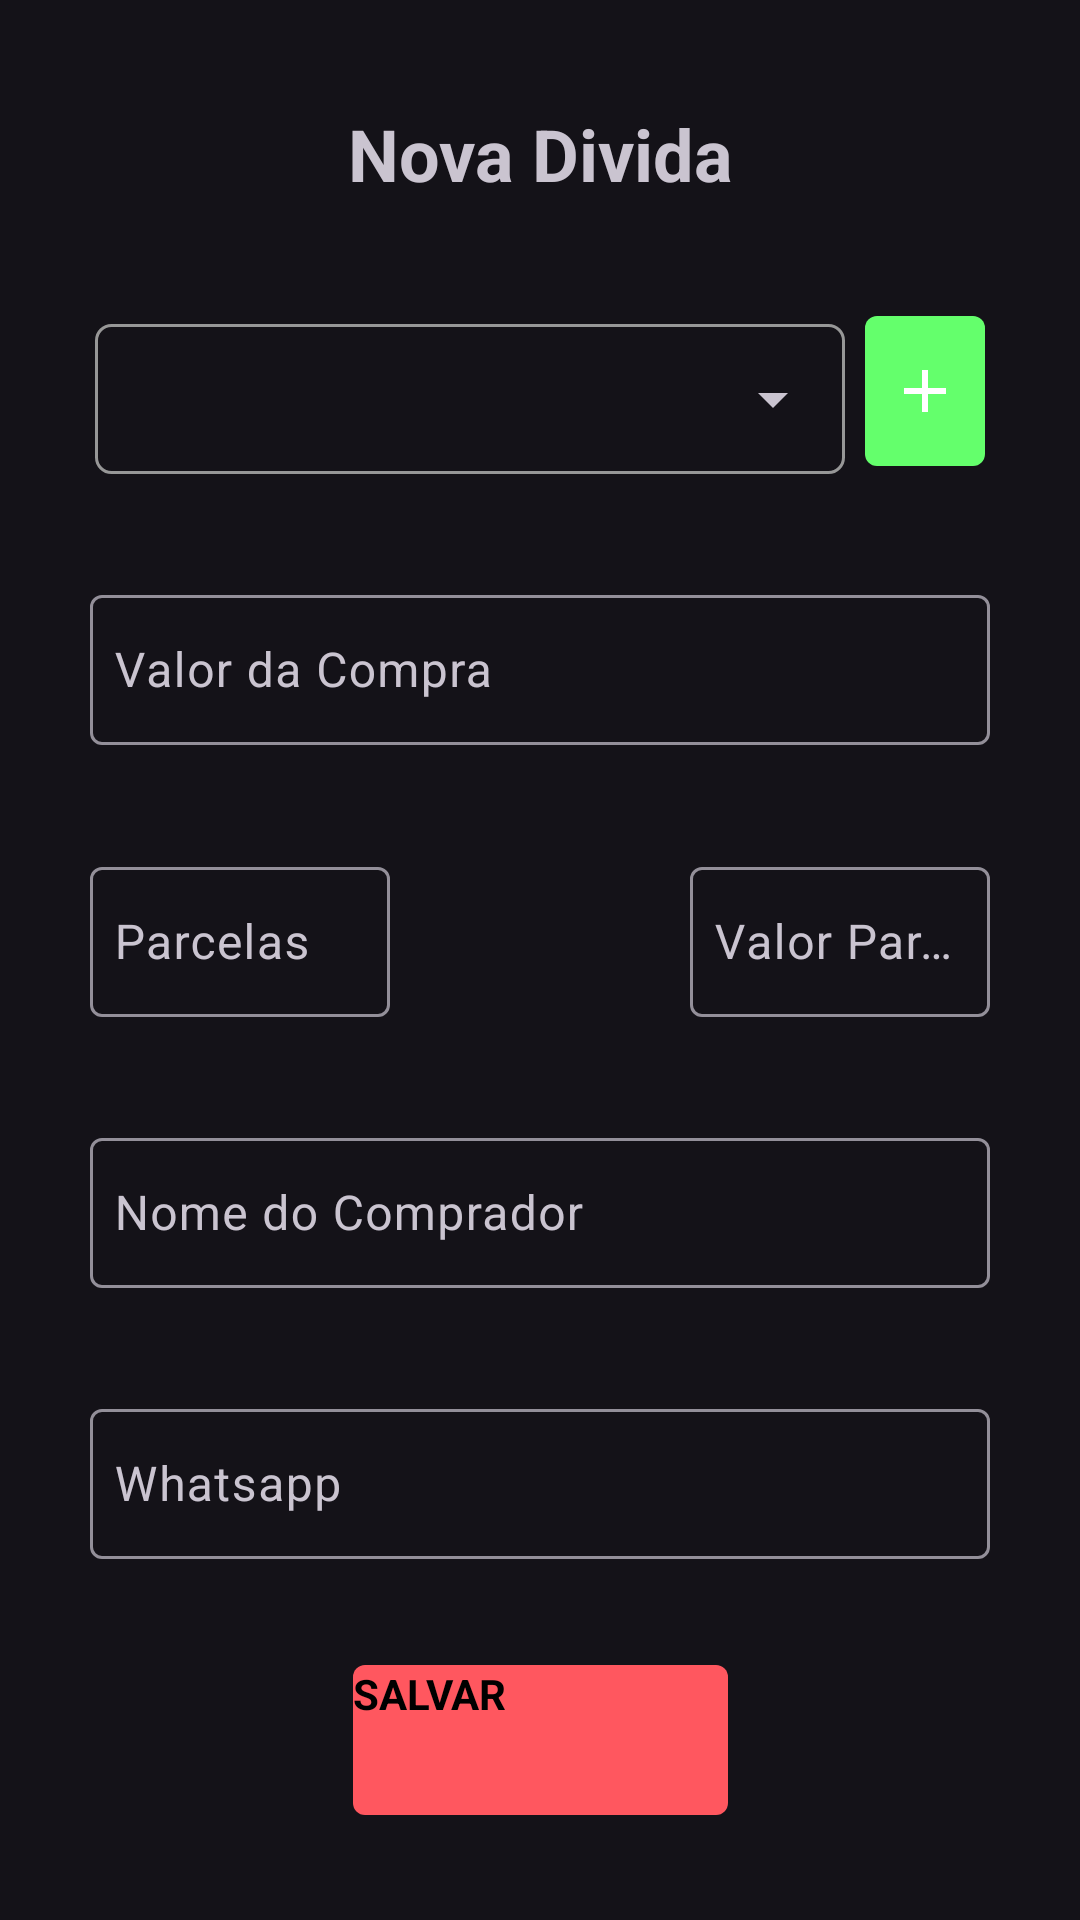

Write the Android layout XML for this screen, with the resource values it uses.
<!-- AndroidManifest.xml: application theme Theme.Dark2 -->
<!-- res/layout/fragment_add_debt.xml -->
<?xml version="1.0" encoding="utf-8"?>
<androidx.constraintlayout.widget.ConstraintLayout xmlns:android="http://schemas.android.com/apk/res/android"
    xmlns:tools="http://schemas.android.com/tools"
    android:layout_width="match_parent"
    android:layout_height="match_parent"
    xmlns:app="http://schemas.android.com/apk/res-auto"
    tools:context=".ui.adddebt.AddDebtFragment">


    <TextView
        android:id="@+id/titleNewDebitView"
        app:layout_constraintBottom_toTopOf="@id/textFieldSpinnerCardNewDebtView"
        app:layout_constraintEnd_toEndOf="parent"
        app:layout_constraintStart_toStartOf="parent"
        app:layout_constraintTop_toTopOf="parent"
        android:layout_width="wrap_content"
        android:layout_height="wrap_content"
        android:text="@string/nova_divida"
        android:textSize="24sp"
        android:textStyle="bold" />

    <com.google.android.material.textfield.TextInputLayout
        android:id="@+id/textFieldSpinnerCardNewDebtView"
        style="@style/Widget.Material3.TextInputLayout.OutlinedBox.Dense.ExposedDropdownMenu"
        app:layout_constraintBottom_toTopOf="@id/textFieldValueBuyNewDebtView"
        app:layout_constraintEnd_toStartOf="@id/btnOpenViewNewDebtView"
        app:layout_constraintStart_toStartOf="@id/textFieldValueBuyNewDebtView"
        app:layout_constraintTop_toBottomOf="@id/titleNewDebitView"
        android:layout_width="wrap_content"
        android:layout_height="wrap_content">

        <AutoCompleteTextView
            android:id="@+id/spinnerCardNewDebtView"
            android:layout_width="250dp"
            android:layout_height="50dp"
            android:background="@drawable/edittext_background"
            android:inputType="none"
            tools:ignore="LabelFor"
            tools:listitem="@layout/support_simple_spinner_dropdown_item" />

    </com.google.android.material.textfield.TextInputLayout>

    <com.google.android.material.textfield.TextInputLayout
        android:id="@+id/textFieldValueBuyNewDebtView"
        app:layout_constraintBottom_toTopOf="@id/textFieldInstallmentsNewDebtView"
        app:layout_constraintEnd_toEndOf="parent"
        app:layout_constraintStart_toStartOf="parent"
        app:layout_constraintTop_toBottomOf="@id/textFieldSpinnerCardNewDebtView"
        android:layout_width="wrap_content"
        android:layout_height="wrap_content"
        android:elevation="8dp"
        android:hint="Valor da Compra">


        <androidx.appcompat.widget.AppCompatEditText
            android:id="@+id/valueBuyNewDebtView"
            style="@style/ThemeOverlay.Material3.TextInputEditText.OutlinedBox"
            android:layout_width="300dp"
            android:layout_height="50dp"
            android:inputType="numberDecimal"
            android:padding="8dp"
            android:shadowColor="#ff0000" />
    </com.google.android.material.textfield.TextInputLayout>

    <com.google.android.material.textfield.TextInputLayout
        android:id="@+id/textFieldInstallmentsNewDebtView"
        app:layout_constraintBottom_toTopOf="@id/textFieldNameBuyerNewDebtView"
        app:layout_constraintStart_toStartOf="@id/textFieldValueBuyNewDebtView"
        app:layout_constraintTop_toBottomOf="@id/textFieldValueBuyNewDebtView"
        android:layout_width="wrap_content"
        android:layout_height="wrap_content"
        android:hint="@string/parcelas"
        android:textSize="18sp"
        android:textStyle="bold">

        <com.google.android.material.textfield.TextInputEditText
            android:id="@+id/installmentsNewDebtView"
            style="@style/ThemeOverlay.Material3.TextInputEditText.OutlinedBox"
            android:layout_width="100dp"
            android:layout_height="50dp"
            android:autofillHints="Quantidade de parcelas"
            android:inputType="number"
            android:padding="8dp" />
    </com.google.android.material.textfield.TextInputLayout>

    <com.google.android.material.textfield.TextInputLayout
        android:id="@+id/textFieldvalueInstallmentsNewDebtView"
        app:layout_constraintBottom_toTopOf="@id/textFieldNameBuyerNewDebtView"
        app:layout_constraintEnd_toEndOf="@id/textFieldValueBuyNewDebtView"
        app:layout_constraintTop_toBottomOf="@id/textFieldValueBuyNewDebtView"
        android:layout_width="wrap_content"
        android:layout_height="wrap_content"
        android:hint="@string/valor_parcelas"
        android:textSize="18sp"
        android:textStyle="bold">

        <com.google.android.material.textfield.TextInputEditText
            android:id="@+id/valueInstallmentsNewDebtView"
            style="@style/ThemeOverlay.Material3.TextInputEditText.OutlinedBox"
            android:layout_width="100dp"
            android:layout_height="50dp"
            android:enabled="false"
            android:inputType="numberDecimal"
            android:padding="8dp" />
    </com.google.android.material.textfield.TextInputLayout>

    <com.google.android.material.textfield.TextInputLayout
        android:id="@+id/textFieldNameBuyerNewDebtView"
        app:layout_constraintBottom_toTopOf="@id/textFieldWhatsappNewDebtView"
        app:layout_constraintEnd_toEndOf="parent"
        app:layout_constraintStart_toStartOf="parent"
        app:layout_constraintTop_toBottomOf="@id/textFieldvalueInstallmentsNewDebtView"
        android:layout_width="wrap_content"
        android:layout_height="wrap_content"
        android:hint="@string/nome_do_comprador"
        android:textSize="18sp"
        android:textStyle="bold">

        <com.google.android.material.textfield.TextInputEditText
            android:id="@+id/nameBuyerNewDebtView"
            style="@style/ThemeOverlay.Material3.TextInputEditText.OutlinedBox"
            android:layout_width="300dp"
            android:layout_height="50dp"
            android:inputType="textPersonName"
            android:padding="8dp" />
    </com.google.android.material.textfield.TextInputLayout>


    <com.google.android.material.textfield.TextInputLayout
        android:id="@+id/textFieldWhatsappNewDebtView"
        app:layout_constraintBottom_toTopOf="@id/buttonSaveNewDebtView"
        app:layout_constraintEnd_toEndOf="parent"
        app:layout_constraintStart_toStartOf="parent"
        app:layout_constraintTop_toBottomOf="@id/textFieldNameBuyerNewDebtView"
        android:layout_width="wrap_content"
        android:layout_height="wrap_content">

        <com.google.android.material.textfield.TextInputEditText
            android:id="@+id/whatsappNewDebtView"
            style="@style/ThemeOverlay.Material3.TextInputEditText.OutlinedBox"
            android:layout_width="300dp"
            android:layout_height="50dp"
            android:autofillHints="campo para inserir whatsapp"
            android:hint="@string/whatsapp"
            android:inputType="phone"
            android:padding="8dp" />
    </com.google.android.material.textfield.TextInputLayout>

    <Button
        android:id="@+id/buttonSaveNewDebtView"
        app:layout_constraintBottom_toBottomOf="parent"
        app:layout_constraintEnd_toEndOf="parent"
        app:layout_constraintStart_toStartOf="parent"
        app:layout_constraintTop_toBottomOf="@id/textFieldWhatsappNewDebtView"
        android:layout_width="125dp"
        android:layout_height="50dp"
        android:background="@drawable/button_green"
        android:text="@string/salvar"
        android:textColor="@color/colorPrimaryDark"
        android:textStyle="bold" />

    <ImageButton
        android:id="@+id/btnOpenViewNewDebtView"
        app:layout_constraintBottom_toBottomOf="@+id/textFieldSpinnerCardNewDebtView"
        app:layout_constraintEnd_toEndOf="@id/textFieldValueBuyNewDebtView"
        app:layout_constraintStart_toEndOf="@+id/textFieldSpinnerCardNewDebtView"
        app:layout_constraintTop_toTopOf="@+id/textFieldSpinnerCardNewDebtView"
        android:layout_width="40dp"
        android:layout_height="50dp"
        android:layout_marginStart="5dp"
        android:background="@drawable/button_green"
        android:padding="0dp"
        android:src="@drawable/ic_baseline_add_24"
        android:textColor="@color/colorPrimaryDark" />

</androidx.constraintlayout.widget.ConstraintLayout>
<!-- resources referenced by this layout -->
<resources>
  <color name="colorPrimaryDark">#000000</color>
  <!-- drawable button_green (drawable) -->
  <?xml version="1.0" encoding="utf-8"?>
  <shape xmlns:android="http://schemas.android.com/apk/res/android"
      android:shape="rectangle">
      <solid android:color="@color/primaryButtons"/>
      <corners android:radius="4dp"/>
  </shape>
  <!-- drawable edittext_background (drawable) -->
  <?xml version="1.0" encoding="utf-8"?>
  <shape xmlns:android="http://schemas.android.com/apk/res/android">
      <corners android:radius="5dp"/>
      <stroke android:width="1dp" android:color="#979797" />
  </shape>
  <!-- drawable ic_baseline_add_24 (drawable) -->
  <vector xmlns:android="http://schemas.android.com/apk/res/android"
      android:width="24dp"
      android:height="24dp"
      android:viewportWidth="24"
      android:viewportHeight="24"
      >
    <path
        android:fillColor="@android:color/background_light"
        android:pathData="M19,13h-6v6h-2v-6H5v-2h6V5h2v6h6v2z"/>
  </vector>
  <string name="nome_do_comprador">Nome do Comprador</string>
  <string name="nova_divida">Nova Divida</string>
  <string name="parcelas">Parcelas</string>
  <string name="salvar">SALVAR</string>
  <string name="valor_parcelas">Valor Parcelas</string>
  <string name="whatsapp">Whatsapp</string>
  <style name="Theme.Dark2" parent="Theme.Material3.Dark">
          <item name="colorPrimary">@color/colorPrimary</item>
          <item name="buttonStyle">@style/butonnRed</item>
          <item name="colorAccent">@color/colorAccent</item>
          <item name="colorPrimaryDark">@color/colorPrimaryDark</item>
          <item name="actionBarStyle">@style/Solid</item>
  
      </style>
  <color name="primaryButtons">#64FF6C</color>
  <color name="colorPrimary">#64FF6C</color>
  <style name="butonnRed">
          <item name="background">@color/readButton</item>
          <item name="android:backgroundTint">@color/readButton</item>
          <item name="cornerRadius">4dp</item>
  
  
      </style>
  <color name="colorAccent">#292929</color>
  <style name="Solid">
          <item name="background">@color/colorAccent</item>
      </style>
  <color name="readButton">#FF575F</color>
</resources>
